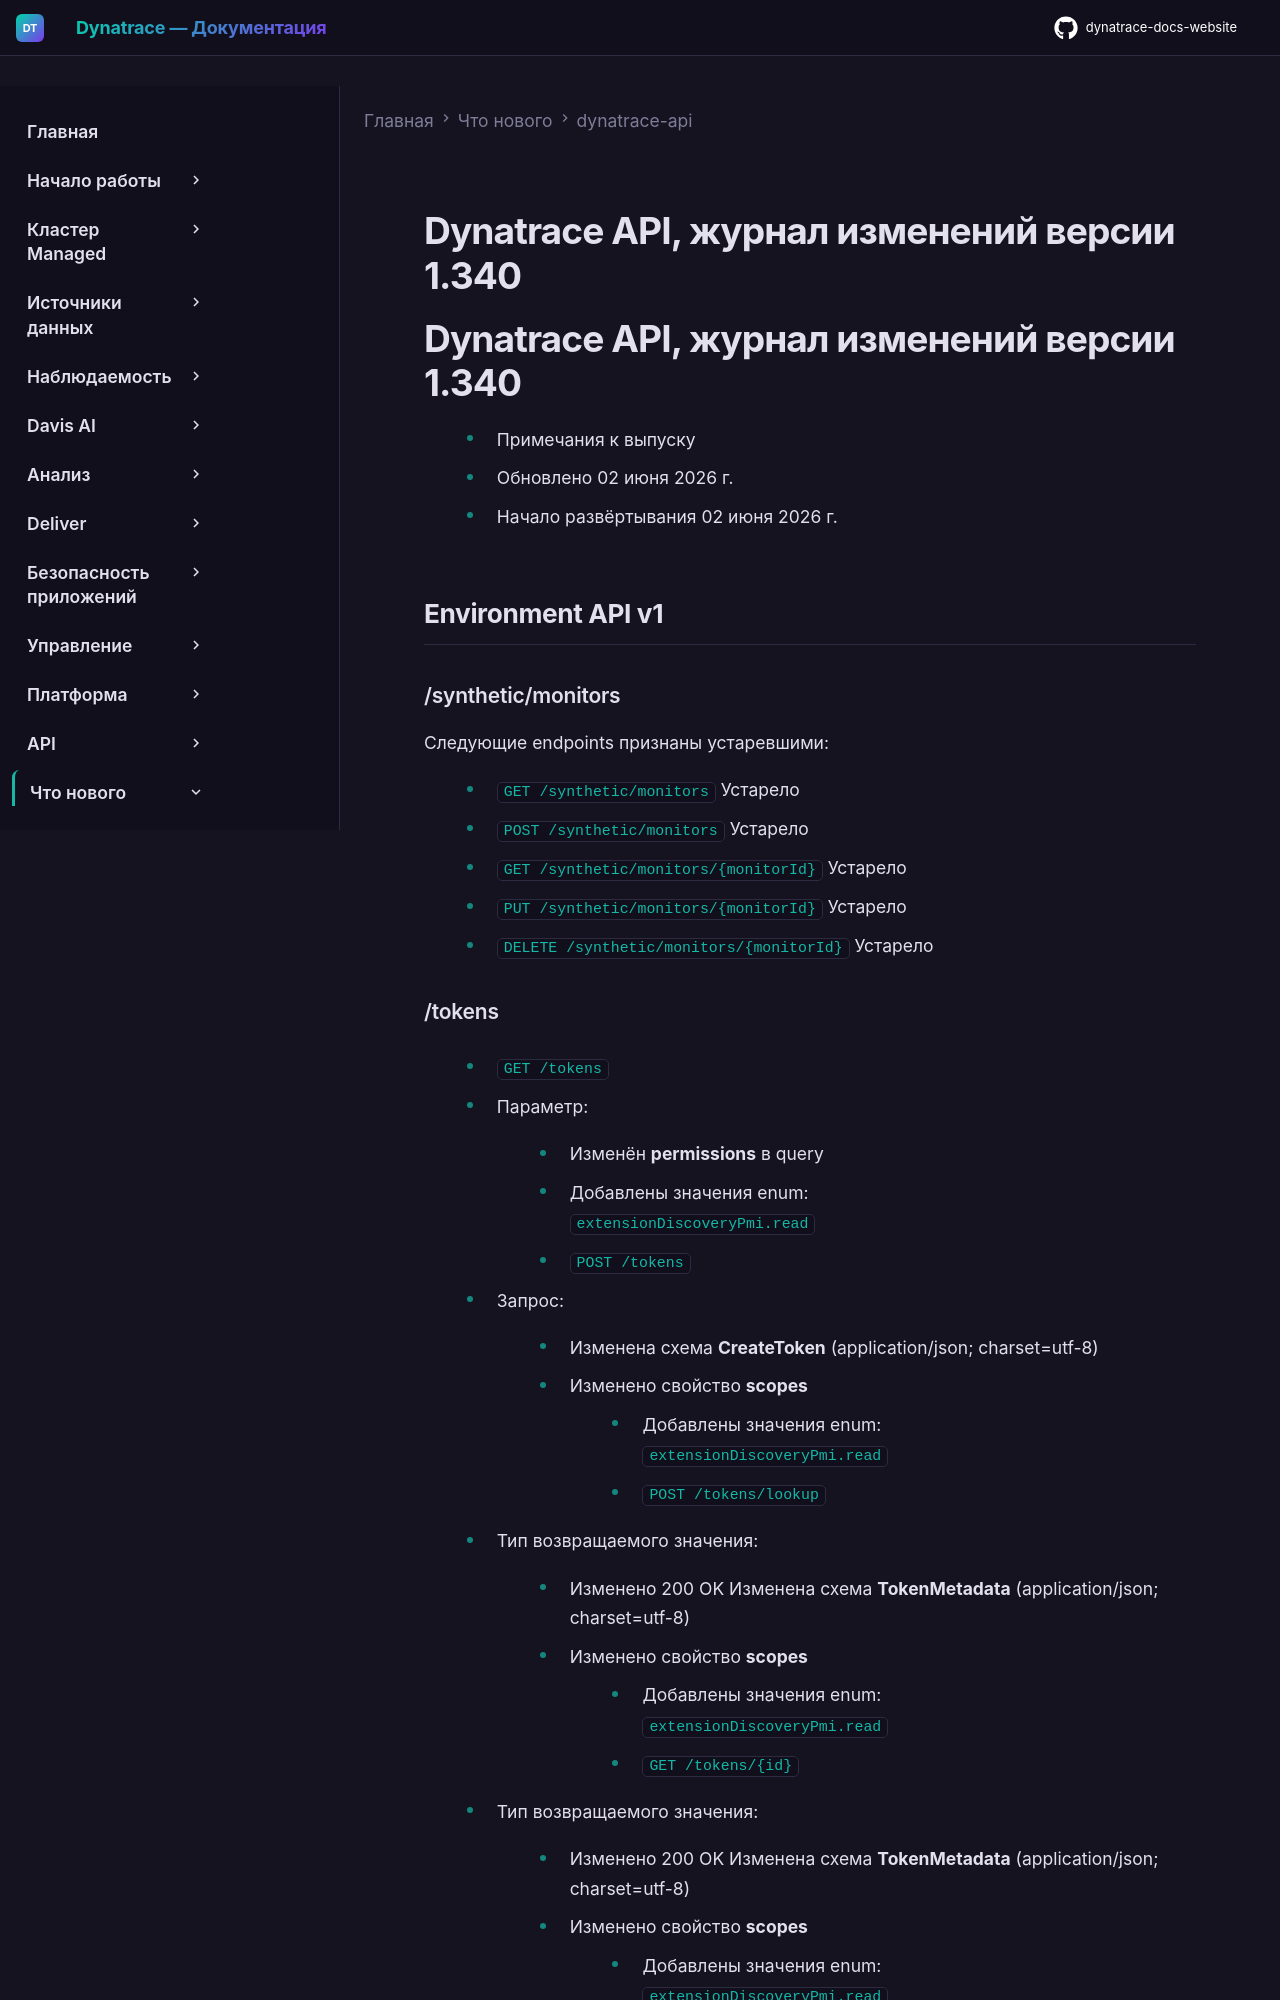

repository: Yerkebulan-Ardabayev/dynatrace-docs-website · page: managed-ru/whats-new/dynatrace-api/sprint-340/index.html · generator: mkdocs

---
title: Dynatrace API, журнал изменений версии 1.340
source: https://docs.dynatrace.com/managed/whats-new/dynatrace-api/sprint-340
---

# Dynatrace API, журнал изменений версии 1.340

# Dynatrace API, журнал изменений версии 1.340

* Примечания к выпуску
* Обновлено 02 июня 2026 г.
* Начало развёртывания 02 июня 2026 г.

## Environment API v1

### /synthetic/monitors

Следующие endpoints признаны устаревшими:

* `GET /synthetic/monitors` Устарело
* `POST /synthetic/monitors` Устарело
* `GET /synthetic/monitors/{monitorId}` Устарело
* `PUT /synthetic/monitors/{monitorId}` Устарело
* `DELETE /synthetic/monitors/{monitorId}` Устарело

### /tokens

* `GET /tokens`

  + Параметр:

    - Изменён **permissions** в query

      * Добавлены значения enum:  
        `extensionDiscoveryPmi.read`
* `POST /tokens`

  + Запрос:

    - Изменена схема **CreateToken** (application/json; charset=utf-8)

      * Изменено свойство **scopes**

        + Добавлены значения enum:  
          `extensionDiscoveryPmi.read`
* `POST /tokens/lookup`

  + Тип возвращаемого значения:

    - Изменено 200 OK
      Изменена схема **TokenMetadata** (application/json; charset=utf-8)

      * Изменено свойство **scopes**

        + Добавлены значения enum:  
          `extensionDiscoveryPmi.read`
* `GET /tokens/{id}`

  + Тип возвращаемого значения:

    - Изменено 200 OK
      Изменена схема **TokenMetadata** (application/json; charset=utf-8)

      * Изменено свойство **scopes**

        + Добавлены значения enum:  
          `extensionDiscoveryPmi.read`
* `PUT /tokens/{id}`

  + Запрос:

    - Изменена схема **UpdateToken** (application/json; charset=utf-8)

      * Изменено свойство **scopes**

        + Добавлены значения enum:  
          `extensionDiscoveryPmi.read`
